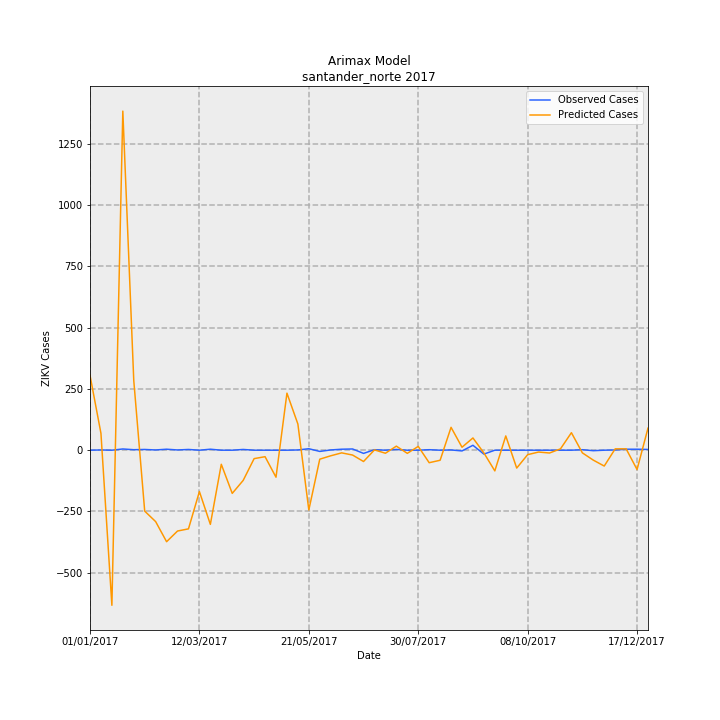

Values plotted in this chart, from the file beside it:
Date, predictions_incidence, observed_incidence, Predicted Cases, Observed Cases, error
01/01/2017, 22.53, 0.0, 305.5, 0.0, -305.5
08/01/2017, 5.083, 0.07376, 68.92, 1, -67.92
15/01/2017, -46.66, 0.0, -632.6, 0.0, 632.6
22/01/2017, 102, 0.3688, 1383, 5.0, -1378
29/01/2017, 20.96, 0.1475, 284.2, 2, -282.2
05/02/2017, -18.33, 0.2213, -248.5, 3, 251.5
12/02/2017, -21.48, 0.07376, -291.3, 1, 292.3
19/02/2017, -27.53, 0.295, -373.3, 4, 377.3
26/02/2017, -24.32, 0.07376, -329.7, 1, 330.7
05/03/2017, -23.67, 0.2213, -320.8, 3, 323.8
12/03/2017, -12.45, 0.0, -168.8, 0.0, 168.8
19/03/2017, -22.32, 0.295, -302.5, 4, 306.5
26/03/2017, -4.237, 0.0, -57.44, 0.0, 57.44
02/04/2017, -12.99, 0.0, -176.2, 0.0, 176.2
09/04/2017, -9.089, 0.2213, -123.2, 3, 126.2
16/04/2017, -2.536, 0.0, -34.38, 0.0, 34.38
23/04/2017, -1.952, 0.0, -26.46, 0.0, 26.46
30/04/2017, -8.129, 0.0, -110.2, 0.0, 110.2
07/05/2017, 17.16, 0.0, 232.7, 0.0, -232.7
14/05/2017, 7.871, 0.07376, 106.7, 1, -105.7
21/05/2017, -17.98, 0.4426, -243.8, 6, 249.8
28/05/2017, -2.702, -0.3688, -36.63, -5.0, 31.63
04/06/2017, -1.686, 0.07376, -22.86, 1, 23.86
11/06/2017, -0.8051, 0.295, -10.91, 4, 14.91
18/06/2017, -1.459, 0.3688, -19.78, 5.0, 24.78
25/06/2017, -3.405, -0.9589, -46.16, -13, 33.16
02/07/2017, 0.08976, 0.1475, 1.217, 2, 0.7831
09/07/2017, -0.9138, 0.0, -12.39, 0.0, 12.39
16/07/2017, 1.219, 0.2213, 16.52, 3, -13.52
23/07/2017, -0.9504, 0.0, -12.88, 0.0, 12.88
30/07/2017, 1.138, 0.0, 15.43, 0.0, -15.43
06/08/2017, -3.765, 0.1475, -51.04, 2, 53.04
13/08/2017, -3.03, 0.0, -41.08, 0.0, 41.08
20/08/2017, 6.882, 0.07376, 93.3, 1, -92.3
27/08/2017, 0.892, -0.2213, 12.09, -3, -15.09
03/09/2017, 3.683, 1.475, 49.93, 20.0, -29.93
10/09/2017, -0.8228, -1.18, -11.16, -16, -4.845
17/09/2017, -6.229, 0.0, -84.45, 0.0, 84.45
24/09/2017, 4.295, 0.0, 58.22, 0.0, -58.22
01/10/2017, -5.38, 0.0, -72.94, 0.0, 72.94
08/10/2017, -1.341, 0.0, -18.18, 0.0, 18.18
15/10/2017, -0.5554, 0.0, -7.53, 0.0, 7.53
22/10/2017, -0.8444, 0.0, -11.45, 0.0, 11.45
29/10/2017, 0.3991, 0.0, 5.41, 0.0, -5.41
05/11/2017, 5.269, 0.0, 71.43, 0.0, -71.43
12/11/2017, -0.7978, 0.1475, -10.82, 2, 12.82
19/11/2017, -2.989, -0.1475, -40.52, -2, 38.52
26/11/2017, -4.77, 0.0, -64.67, 0.0, 64.67
03/12/2017, 0.403, 0.07376, 5.464, 1, -4.464
10/12/2017, 0.4098, 0.295, 5.556, 4, -1.556
17/12/2017, -5.818, 0.295, -78.88, 4, 82.88
24/12/2017, 6.639, 0.2213, 90.01, 3, -87.01
